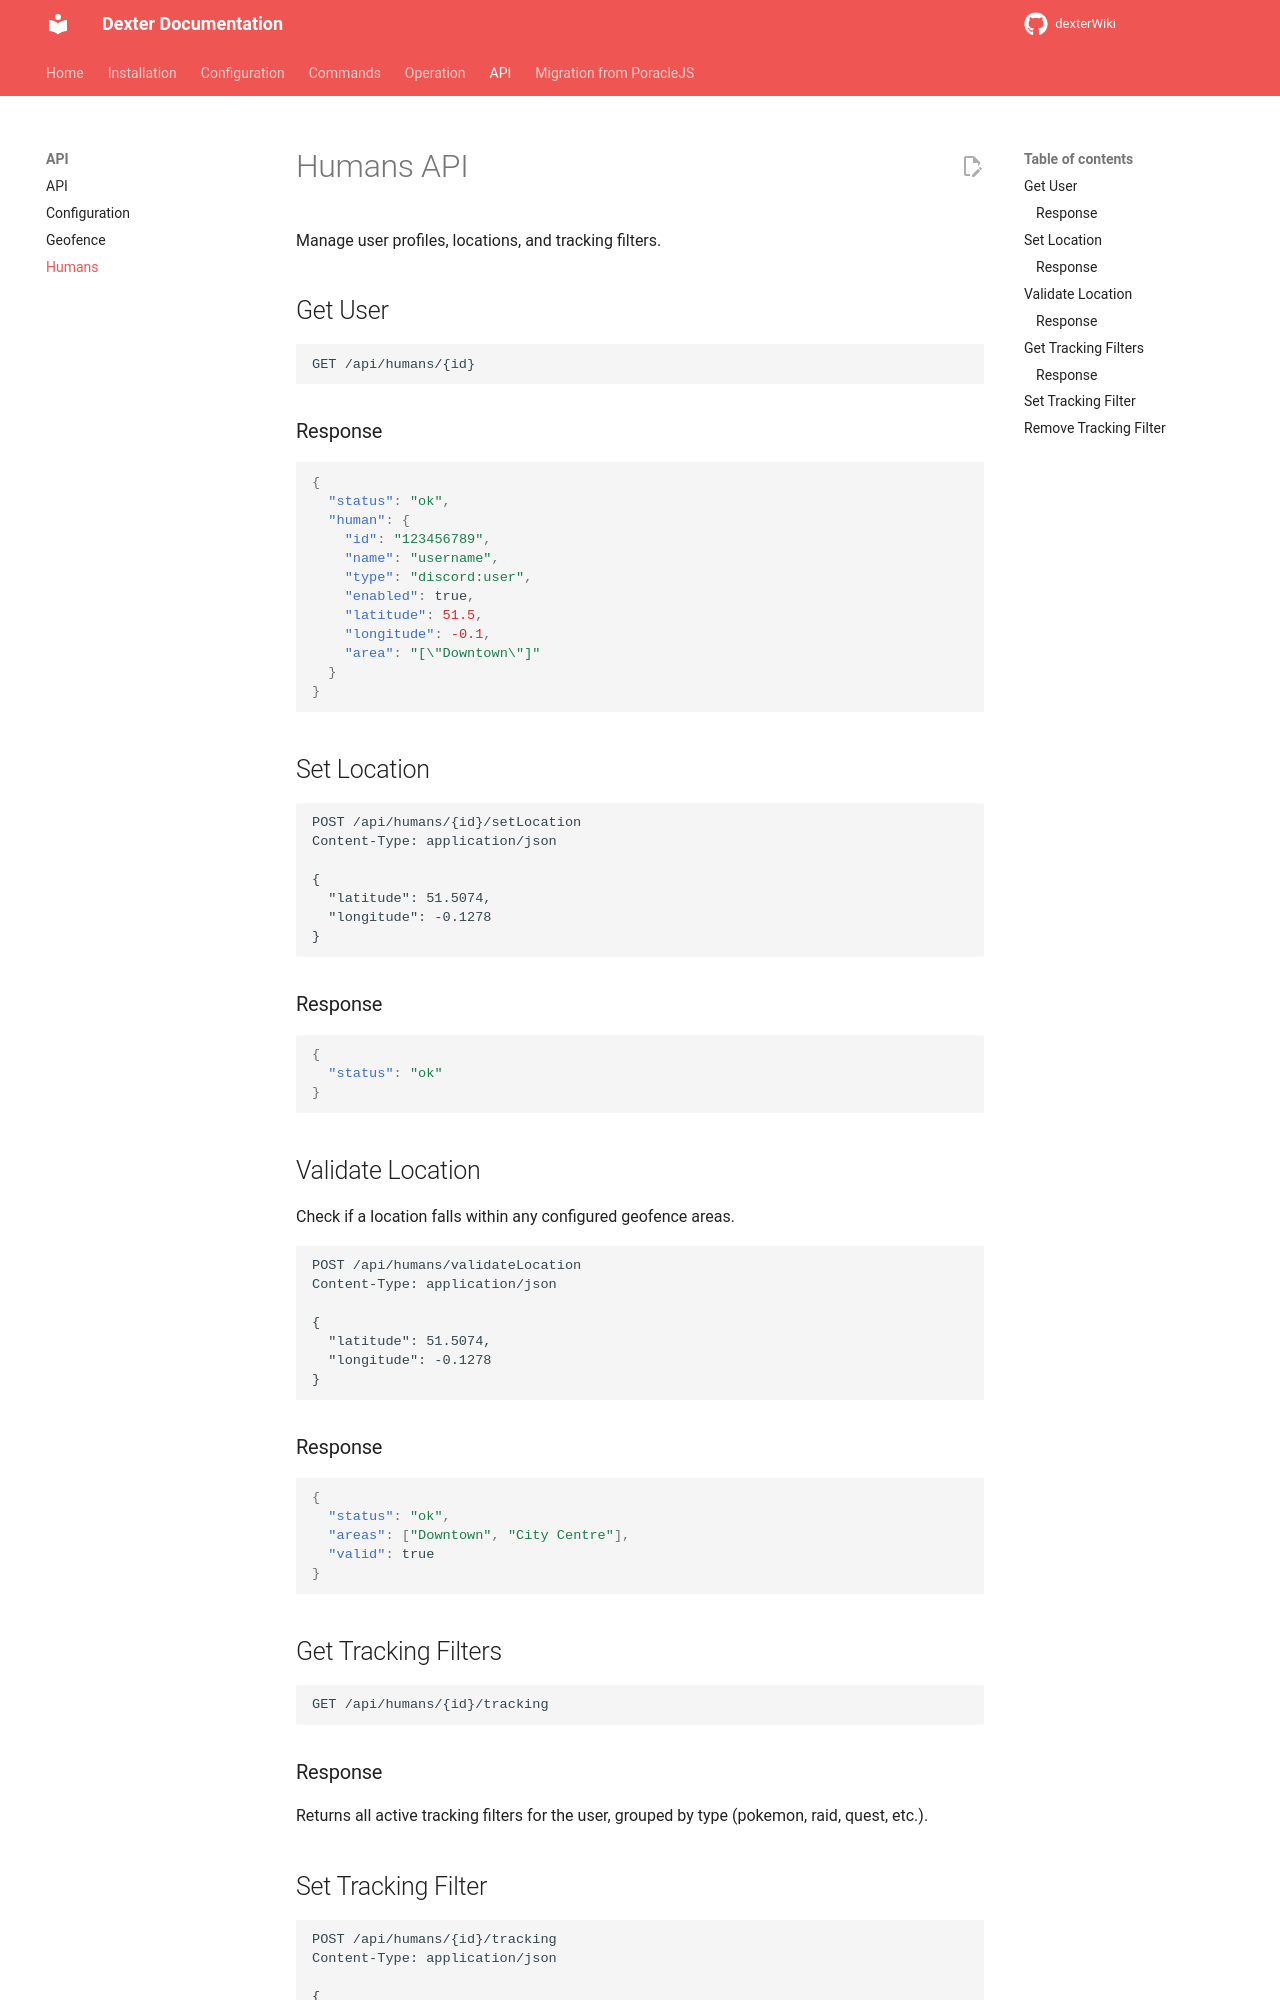

repository: roundaboutluke/dexterWiki · page: api/humans/index.html · generator: mkdocs

# Humans API

Manage user profiles, locations, and tracking filters.

## Get User

```http
GET /api/humans/{id}
```

### Response

```json
{
  "status": "ok",
  "human": {
    "id": "123456789",
    "name": "username",
    "type": "discord:user",
    "enabled": true,
    "latitude": 51.5,
    "longitude": -0.1,
    "area": "[\"Downtown\"]"
  }
}
```

## Set Location

```http
POST /api/humans/{id}/setLocation
Content-Type: application/json

{
  "latitude": 51.5074,
  "longitude": -0.1278
}
```

### Response

```json
{
  "status": "ok"
}
```

## Validate Location

Check if a location falls within any configured geofence areas.

```http
POST /api/humans/validateLocation
Content-Type: application/json

{
  "latitude": 51.5074,
  "longitude": -0.1278
}
```

### Response

```json
{
  "status": "ok",
  "areas": ["Downtown", "City Centre"],
  "valid": true
}
```

## Get Tracking Filters

```http
GET /api/humans/{id}/tracking
```

### Response

Returns all active tracking filters for the user, grouped by type (pokemon, raid, quest, etc.).
